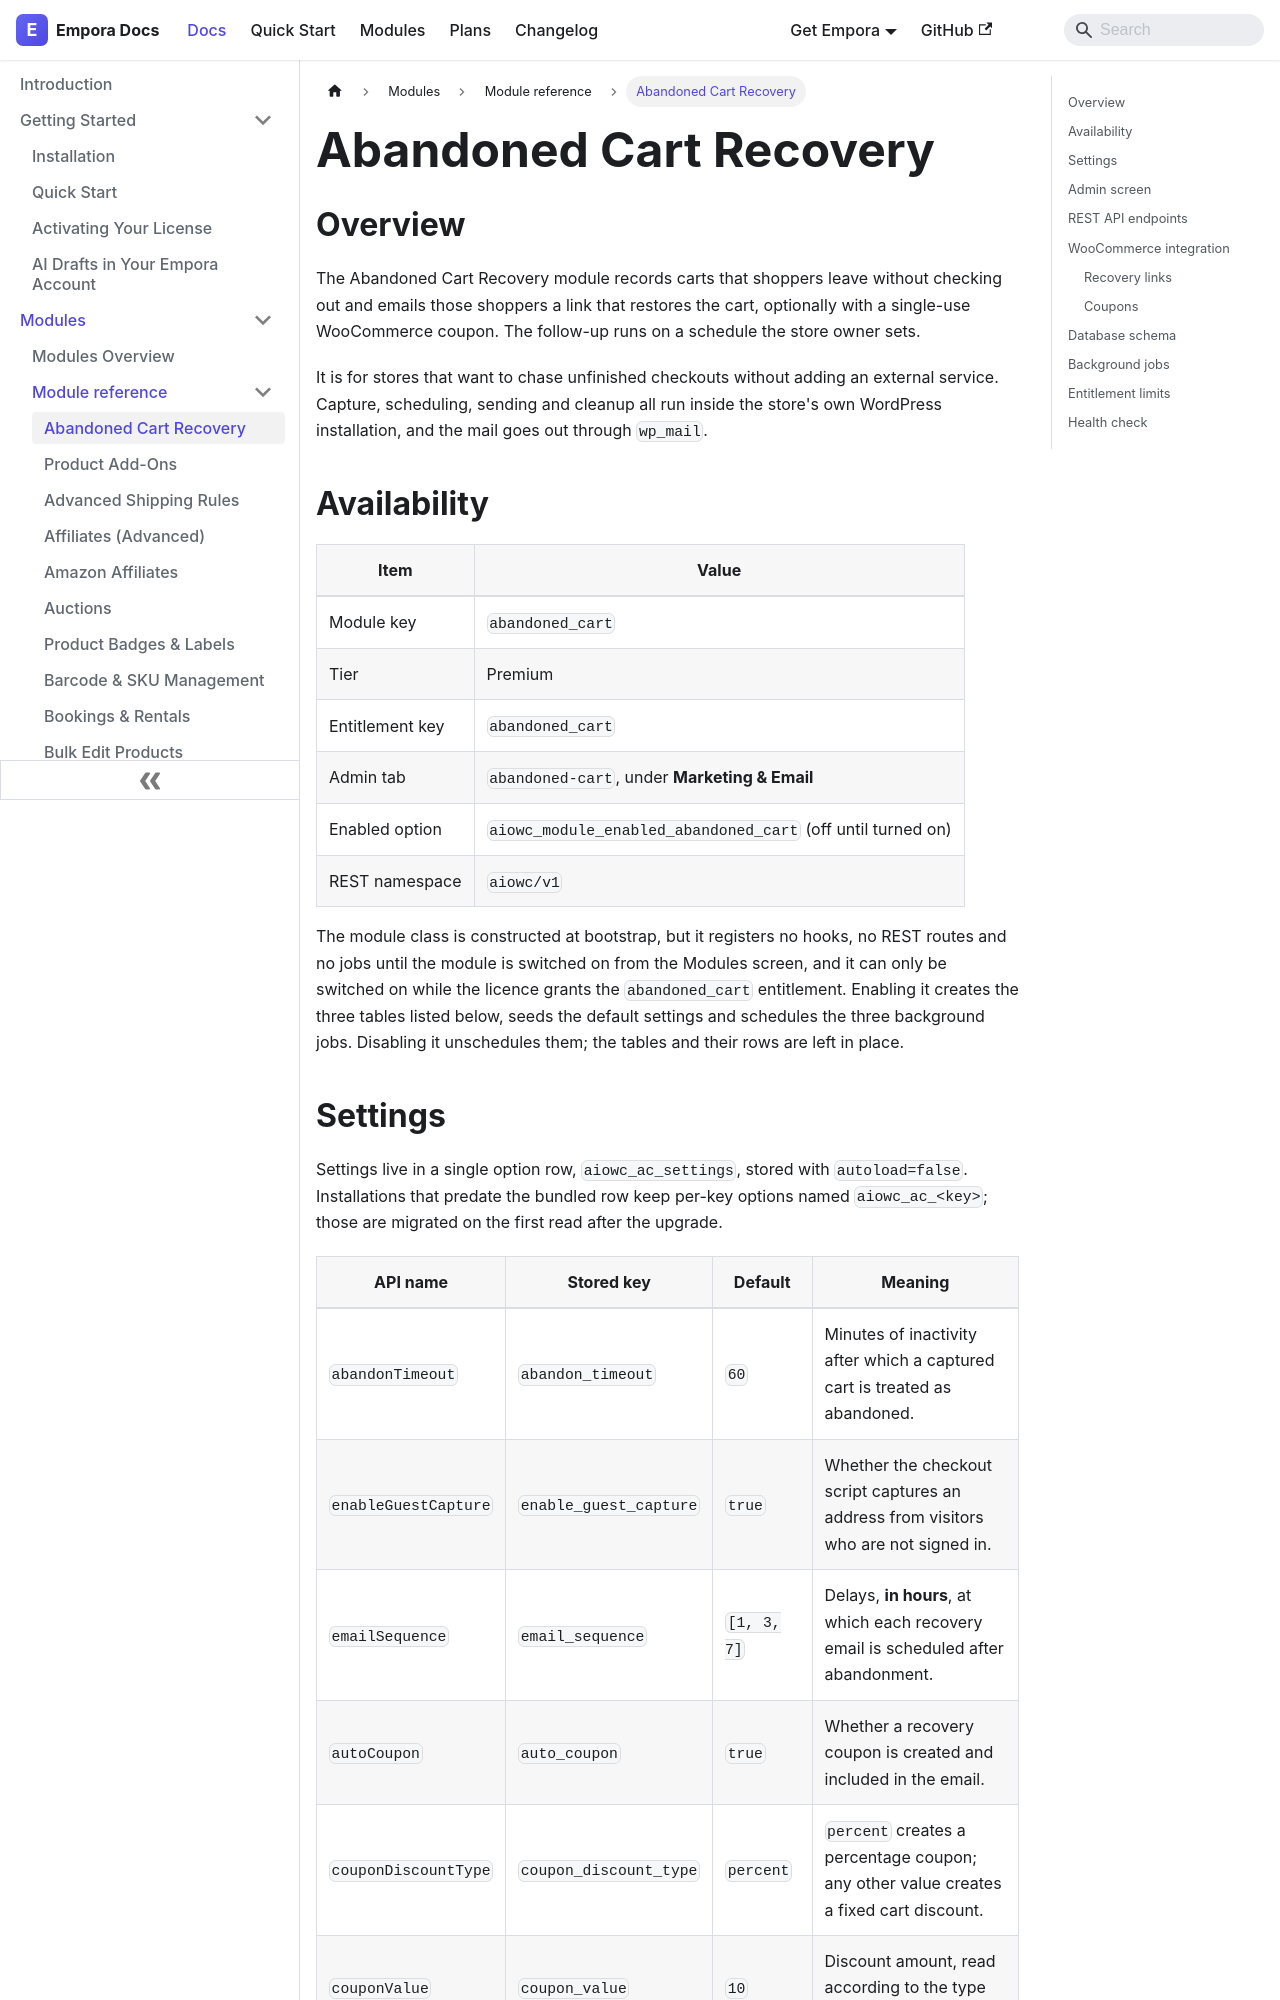

repository: aoneahsan/empora-for-woocommerce-docs · page: modules/reference/abandoned-cart.html · generator: docusaurus

---
id: abandoned-cart
title: "Abandoned Cart Recovery"
description: "Record carts left before checkout and email the shopper a link that restores it, optionally with a single-use coupon, on a schedule you set."
keywords:
  - woocommerce abandoned cart
  - cart recovery email
  - recovery coupon
  - empora abandoned cart
format: md
---
## Overview

The Abandoned Cart Recovery module records carts that shoppers leave without checking out and emails those shoppers a link that restores the cart, optionally with a single-use WooCommerce coupon. The follow-up runs on a schedule the store owner sets.

It is for stores that want to chase unfinished checkouts without adding an external service. Capture, scheduling, sending and cleanup all run inside the store's own WordPress installation, and the mail goes out through `wp_mail`.

## Availability

| Item            | Value                                                       |
| --------------- | ----------------------------------------------------------- |
| Module key      | `abandoned_cart`                                            |
| Tier            | Premium                                                     |
| Entitlement key | `abandoned_cart`                                            |
| Admin tab       | `abandoned-cart`, under **Marketing & Email**               |
| Enabled option  | `aiowc_module_enabled_abandoned_cart` (off until turned on) |
| REST namespace  | `aiowc/v1`                                                  |

The module class is constructed at bootstrap, but it registers no hooks, no REST routes and no jobs until the module is switched on from the Modules screen, and it can only be switched on while the licence grants the `abandoned_cart` entitlement. Enabling it creates the three tables listed below, seeds the default settings and schedules the three background jobs. Disabling it unschedules them; the tables and their rows are left in place.
